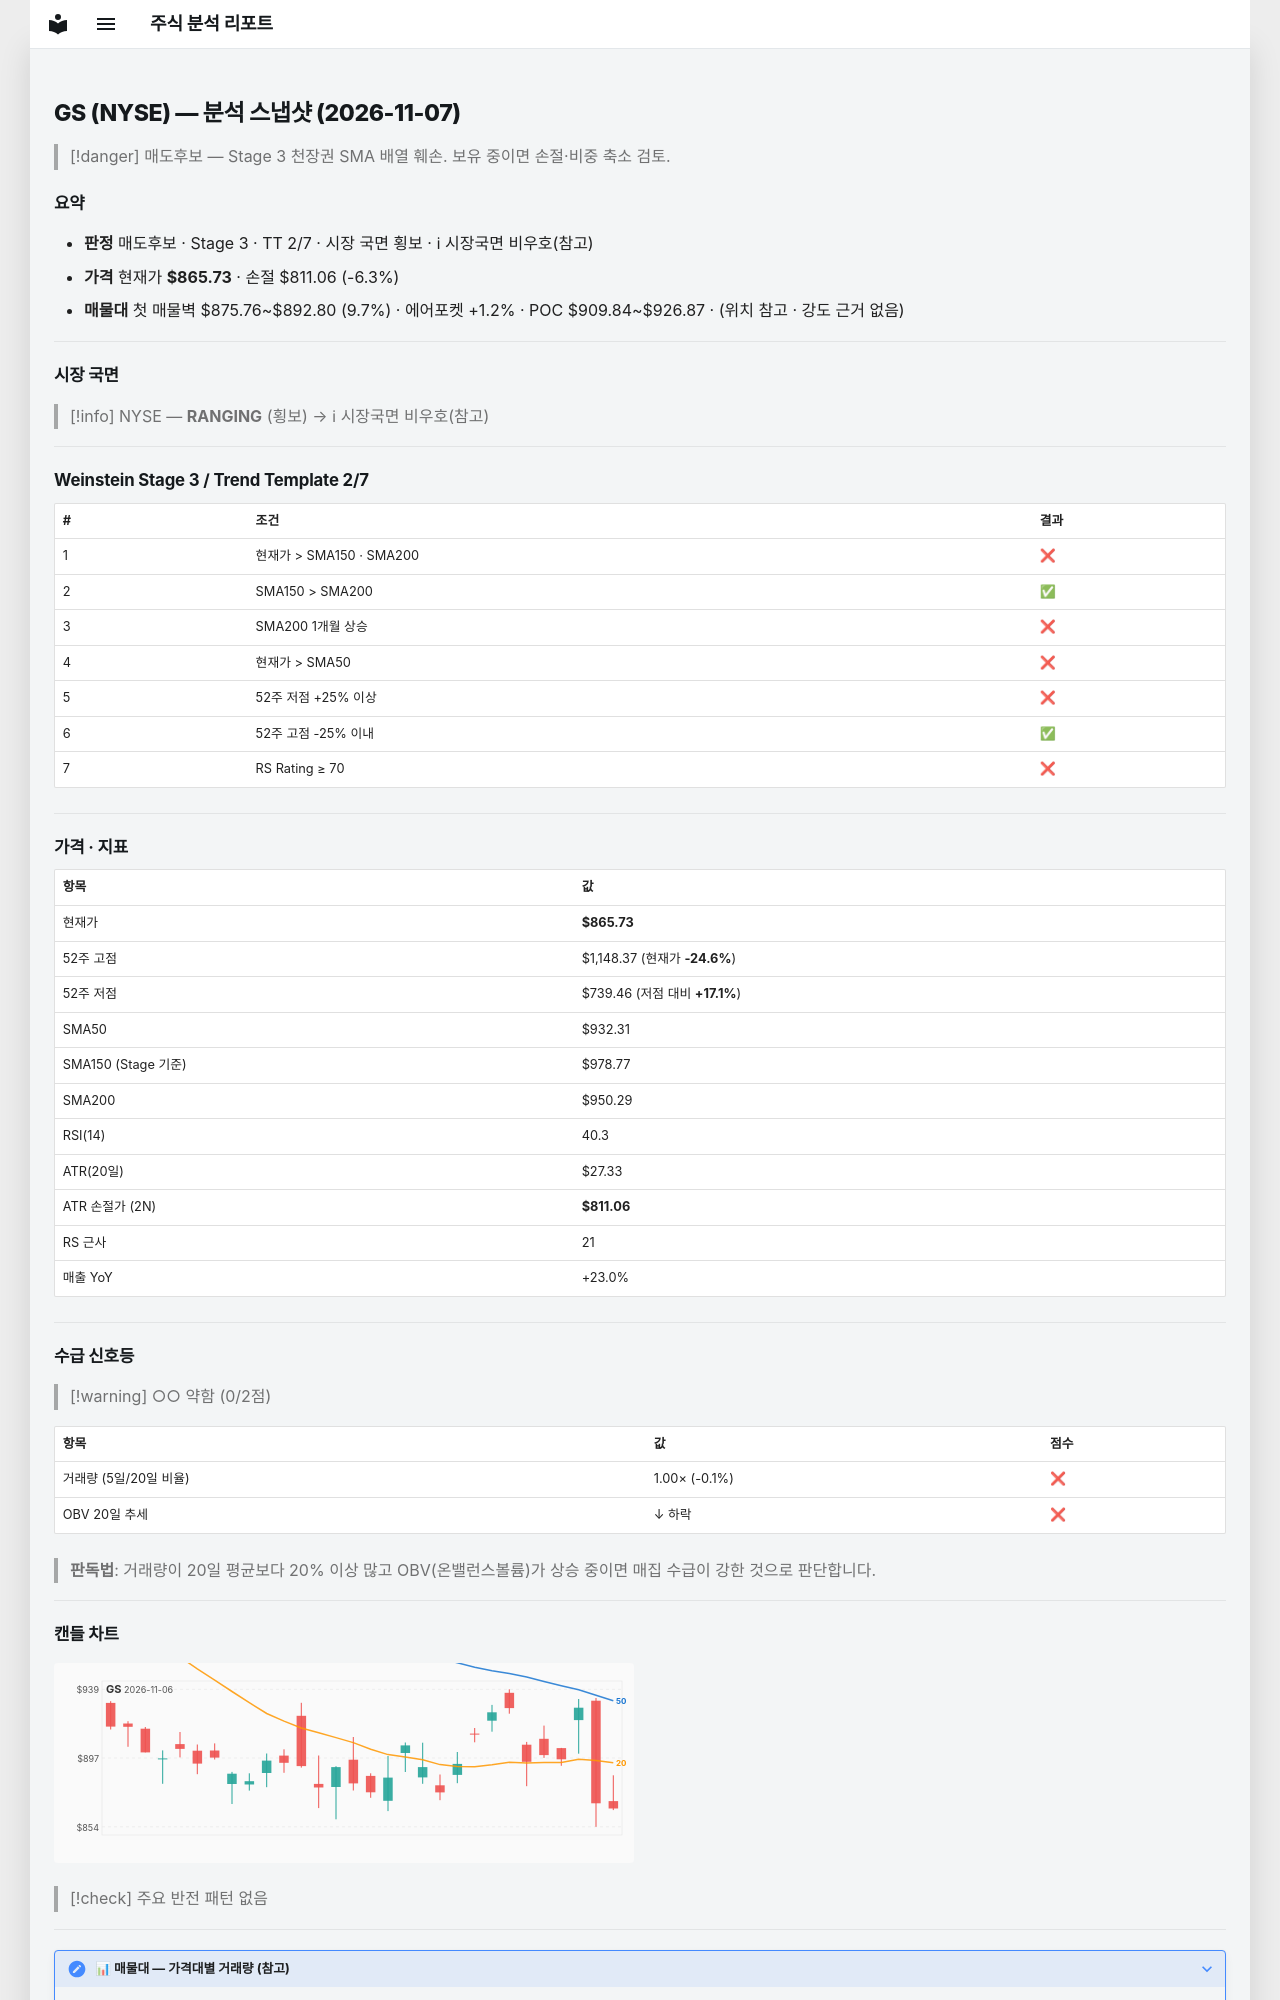

repository: soloandco/stock-reports · page: snapshots/GS-2026-11-07/index.html · generator: mkdocs

---
type: analysis-snapshot
title: GS 분석 스냅샷
ticker: GS
market: NYSE
created: 2026-11-07
updated: 2026-11-07
bar-date: 2026-11-06
verdict: 매도후보
real-rr: 5.17
sma50-gap-pct: -7.1
weekly-position: 저항대아래
weekly-overhead-price: 1148.37
weekly-overhead-pct: 32.6
stage: 3
trend-template-score: 2
tt-max: 7
ma-set: sma-50-150-200
price: 865.72998046875
stop-price: 811.061767009864
market-regime: RANGING
supply-demand-score: 0/2
supply-demand-label: 약함
status: tracking
tags:
  - stock-agent
  - watchlist
  - GS
  - analysis
related:
  - "[[analysis-template]]"
---

# GS (NYSE) — 분석 스냅샷 (2026-11-07)

> [!danger] 매도후보 — Stage 3 천장권
> SMA 배열 훼손. 보유 중이면 손절·비중 축소 검토.

## 요약

- **판정** 매도후보 · Stage 3 · TT 2/7 · 시장 국면 횡보 · ℹ 시장국면 비우호(참고)
- **가격** 현재가 **$865.73** · 손절 $811.06 (-6.3%)
- **매물대** 첫 매물벽 $875.76~$892.80 (9.7%) · 에어포켓 +1.2% · POC $909.84~$926.87 · (위치 참고 · 강도 근거 없음)

---

## 시장 국면

> [!info] NYSE — **RANGING** (횡보) → ℹ 시장국면 비우호(참고)

---

## Weinstein Stage 3 / Trend Template 2/7

| # | 조건 | 결과 |
|---|------|------|
| 1 | 현재가 > SMA150 · SMA200 | ❌ |
| 2 | SMA150 > SMA200 | ✅ |
| 3 | SMA200 1개월 상승 | ❌ |
| 4 | 현재가 > SMA50 | ❌ |
| 5 | 52주 저점 +25% 이상 | ❌ |
| 6 | 52주 고점 -25% 이내 | ✅ |
| 7 | RS Rating ≥ 70 | ❌ |

---

## 가격 · 지표

| 항목 | 값 |
|------|---|
| 현재가 | **$865.73** |
| 52주 고점 | $1,148.37 (현재가 **-24.6%**) |
| 52주 저점 | $739.46 (저점 대비 **+17.1%**) |
| SMA50 | $932.31 |
| SMA150 (Stage 기준) | $978.77 |
| SMA200 | $950.29 |
| RSI(14) | 40.3 |
| ATR(20일) | $27.33 |
| ATR 손절가 (2N) | **$811.06** |
| RS 근사 | 21 |
| 매출 YoY | +23.0% |

---
## 수급 신호등

> [!warning] ○○ 약함 (0/2점)

| 항목 | 값 | 점수 |
|------|------|------|
| 거래량 (5일/20일 비율) | 1.00× (-0.1%) | ❌ |
| OBV 20일 추세 | ↓ 하락 | ❌ |

> **판독법**: 거래량이 20일 평균보다 20% 이상 많고 OBV(온밸런스볼륨)가 상승 중이면 매집 수급이 강한 것으로 판단합니다.

---
